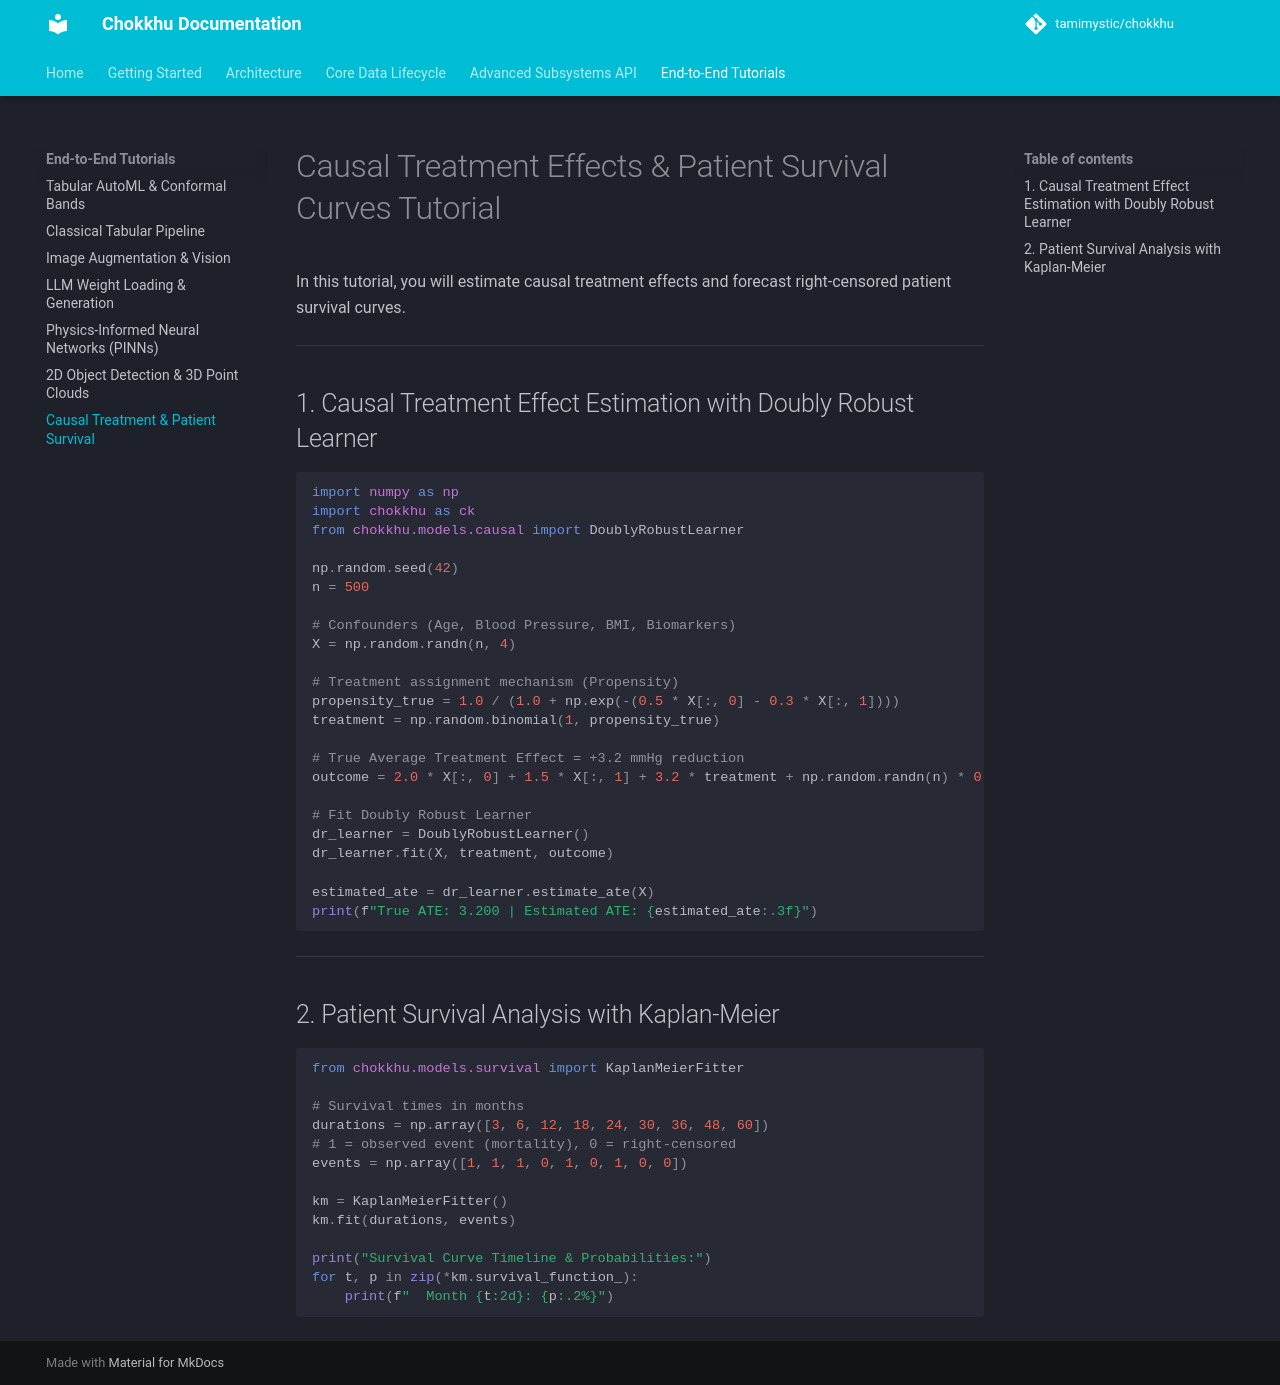

repository: tamimystic/chokkhu · page: examples/causal_survival/index.html · generator: mkdocs

# Causal Treatment Effects & Patient Survival Curves Tutorial

In this tutorial, you will estimate causal treatment effects and forecast right-censored patient survival curves.

---

## 1. Causal Treatment Effect Estimation with Doubly Robust Learner

```python
import numpy as np
import chokkhu as ck
from chokkhu.models.causal import DoublyRobustLearner

np.random.seed(42)
n = 500

# Confounders (Age, Blood Pressure, BMI, Biomarkers)
X = np.random.randn(n, 4)

# Treatment assignment mechanism (Propensity)
propensity_true = 1.0 / (1.0 + np.exp(-(0.5 * X[:, 0] - 0.3 * X[:, 1])))
treatment = np.random.binomial(1, propensity_true)

# True Average Treatment Effect = +3.2 mmHg reduction
outcome = 2.0 * X[:, 0] + 1.5 * X[:, 1] + 3.2 * treatment + np.random.randn(n) * 0.5

# Fit Doubly Robust Learner
dr_learner = DoublyRobustLearner()
dr_learner.fit(X, treatment, outcome)

estimated_ate = dr_learner.estimate_ate(X)
print(f"True ATE: 3.200 | Estimated ATE: {estimated_ate:.3f}")
```

---

## 2. Patient Survival Analysis with Kaplan-Meier

```python
from chokkhu.models.survival import KaplanMeierFitter

# Survival times in months
durations = np.array([3, 6, 12, 18, 24, 30, 36, 48, 60])
# 1 = observed event (mortality), 0 = right-censored
events = np.array([1, 1, 1, 0, 1, 0, 1, 0, 0])

km = KaplanMeierFitter()
km.fit(durations, events)

print("Survival Curve Timeline & Probabilities:")
for t, p in zip(*km.survival_function_):
    print(f"  Month {t:2d}: {p:.2%}")
```
